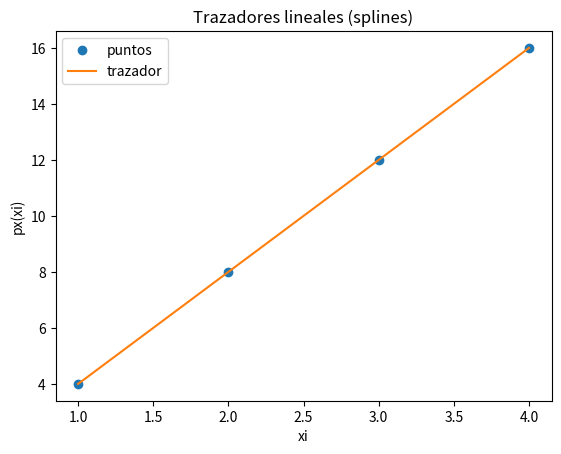

Generate this figure with matplotlib:
import numpy as np
import sympy as sp
import matplotlib.pyplot as plt

def trazalineal(xi,fi):
    n = len(xi)
    x = sp.Symbol('x')
    px_tabla = []
    tramo = 1
    while not(tramo>=n):
        numerador = fi[tramo]-fi[tramo-1]
        denominador = xi[tramo]-xi[tramo-1]
        m = numerador/denominador
        pxtramo = fi[tramo-1] + m*(x-xi[tramo-1])
        px_tabla.append(pxtramo)
        tramo = tramo + 1     
    return(px_tabla)

xi = [1,2,3,4] 
fi = [4,8,12,16]
muestras = 10 
n = len(xi)
px_tabla = trazalineal(xi,fi)
print('Polinomios por tramos: ')

for tramo in range(1,n,1):
    print('  x = ['+str(xi[tramo-1])
          +','+str(xi[tramo])+']')
    print(str(px_tabla[tramo-1]))
xtraza = np.array([])
ytraza = np.array([])
tramo = 1

while not(tramo>=n):
    a = xi[tramo-1]
    b = xi[tramo]
    xtramo = np.linspace(a,b,muestras)
    pxtramo = px_tabla[tramo-1]
    pxt = sp.lambdify('x',pxtramo)
    ytramo = pxt(xtramo)
    xtraza = np.concatenate((xtraza,xtramo))
    ytraza = np.concatenate((ytraza,ytramo))
    tramo = tramo + 1

plt.plot(xi,fi,'o', label='puntos')
plt.plot(xtraza,ytraza, label='trazador')
plt.title('Trazadores lineales (splines)')
plt.xlabel('xi')
plt.ylabel('px(xi)')
plt.legend()
plt.show()
